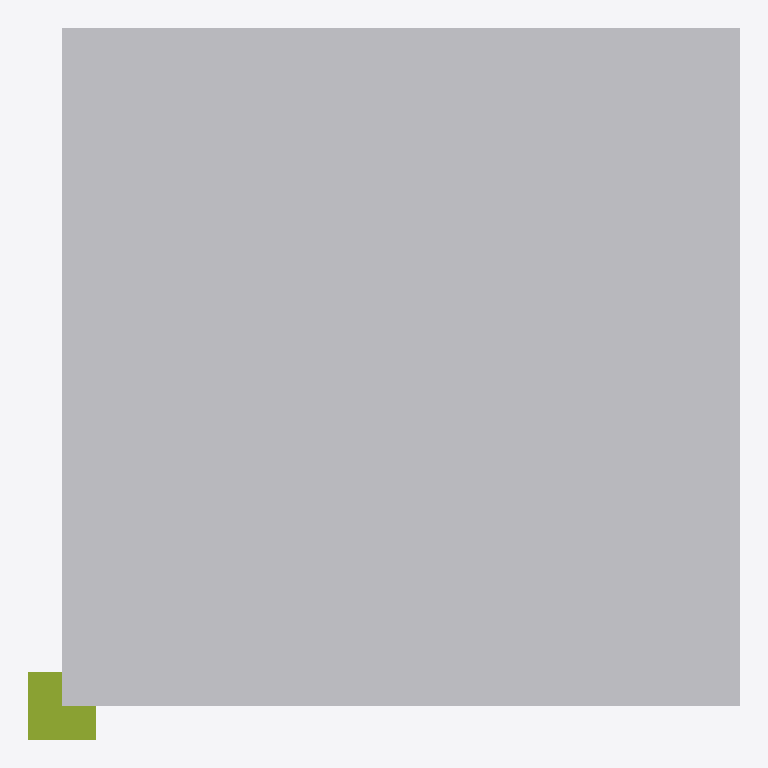
Plan cut of the same IFC building model at storey 'Level 0' (level 0.00 m, cut at 1.40 m), seen from above with north up, elements coloured by IFC class: 1 other element (light grey), 1 member (olive). No cut surface shows.
Extent 1.1 m × 1.1 m × 1.0 m (x, y, z). Storeys (1): Level 0 at 0.00 m. Elements (2): 1 IfcBuildingElementProxy, 1 IfcMember.

HEADER;
FILE_DESCRIPTION(('synthetic: 65 nested IfcBooleanResult (DIFFERENCE, a disjoint block cut off each), the body item at depth 65, and a plain IfcMember'),'2;1');
FILE_NAME('deep_nesting_over','2026-01-01T00:00:00',(''),(''),'hand-written','bimble golden','');
FILE_SCHEMA(('IFC4'));
ENDSEC;
DATA;
#7=IFCPROJECT('2T2cDeepNestingOver001',$,'deep_nesting_over project',$,$,$,$,(#6),#3);
#14=IFCBUILDINGSTOREY('2T2cDeepNestingOver004',$,'Level 0',$,$,#8,$,$,.ELEMENT.,0.0);
#42=IFCBUILDINGELEMENTPROXY('2T2cDeepNestingOver010',$,'deep',$,$,#8,#41,$,$);
#54=IFCMEMBER('2T2cDeepNestingOver012',$,'plain',$,$,#8,#53,$,$);
ENDSEC;
